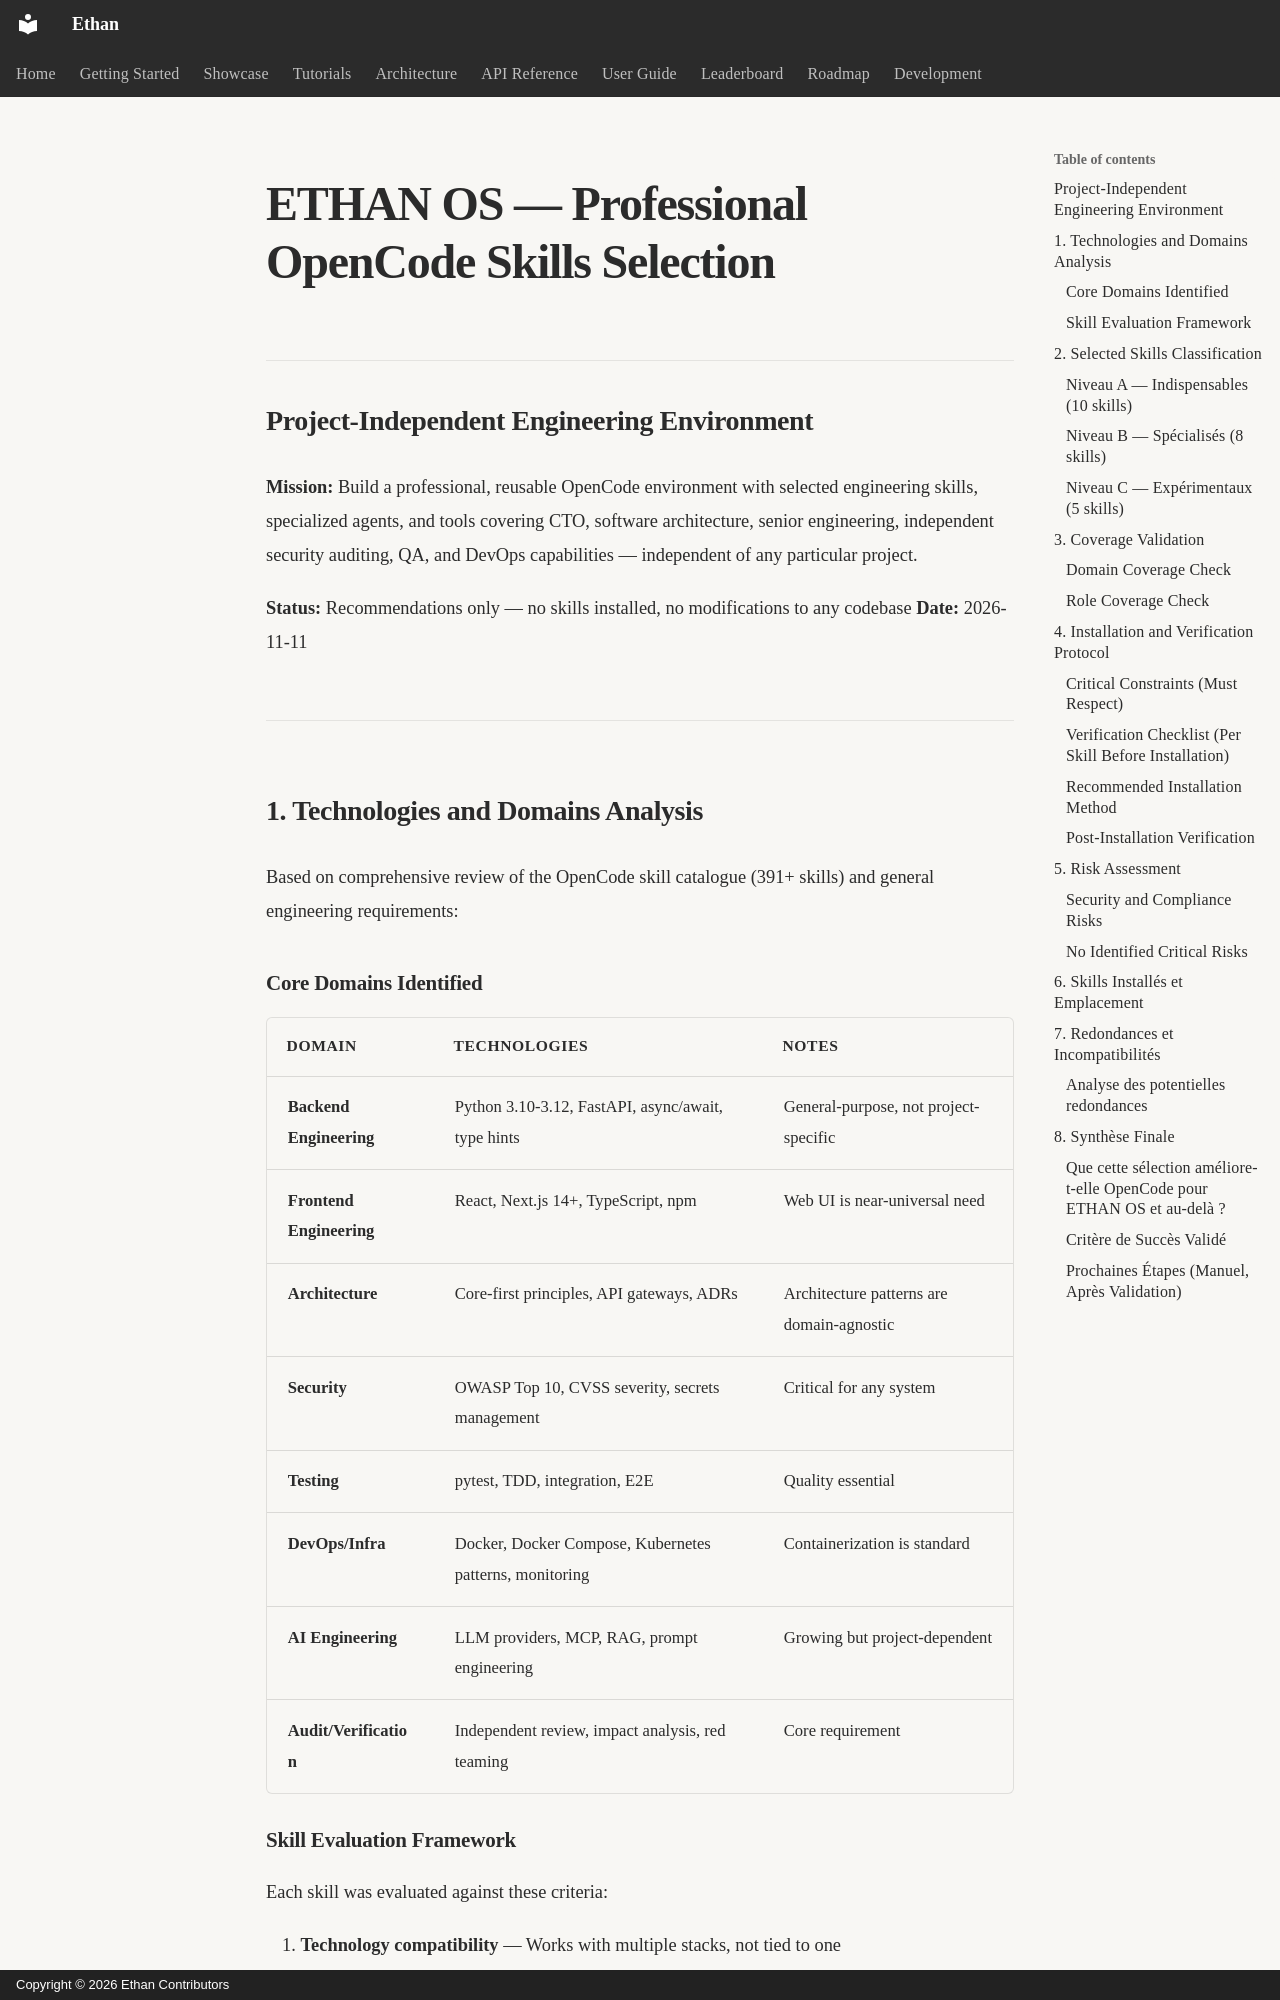

repository: seclib/Ethan · page: memory/SELECTED_SKILLS_REPORT/index.html · generator: mkdocs · copyright: Copyright © 2026 Ethan Contributors

# ETHAN OS — Professional OpenCode Skills Selection
## Project-Independent Engineering Environment

**Mission:** Build a professional, reusable OpenCode environment with selected engineering skills, specialized agents, and tools covering CTO, software architecture, senior engineering, independent security auditing, QA, and DevOps capabilities — independent of any particular project.

**Status:** Recommendations only — no skills installed, no modifications to any codebase
**Date:** 2026-11-11

---

## 1. Technologies and Domains Analysis

Based on comprehensive review of the OpenCode skill catalogue (391+ skills) and general engineering requirements:

### Core Domains Identified

| Domain | Technologies | Notes |
|--------|-----------|-------|
| **Backend Engineering** | Python 3.10-3.12, FastAPI, async/await, type hints | General-purpose, not project-specific |
| **Frontend Engineering** | React, Next.js 14+, TypeScript, npm | Web UI is near-universal need |
| **Architecture** | Core-first principles, API gateways, ADRs | Architecture patterns are domain-agnostic |
| **Security** | OWASP Top 10, CVSS severity, secrets management | Critical for any system |
| **Testing** | pytest, TDD, integration, E2E | Quality essential |
| **DevOps/Infra** | Docker, Docker Compose, Kubernetes patterns, monitoring | Containerization is standard |
| **AI Engineering** | LLM providers, MCP, RAG, prompt engineering | Growing but project-dependent |
| **Audit/Verification** | Independent review, impact analysis, red teaming | Core requirement |

### Skill Evaluation Framework

Each skill was evaluated against these criteria:

1. **Technology compatibility** — Works with multiple stacks, not tied to one
2. **Real project value** — Addresses genuine needs, not theoretical
3. **Quality & maintenance** — From recognized, maintained sources
4. **Non-redundancy** — Unique value, no duplication
5. **Project independence** — Works across different codebases/projects
6. **ECC guardrails compliance** — Respects strict typing, no `any` bypass
7. **Security posture** — Safe by default, no destructive commands unguarded

---

## 2. Selected Skills Classification
